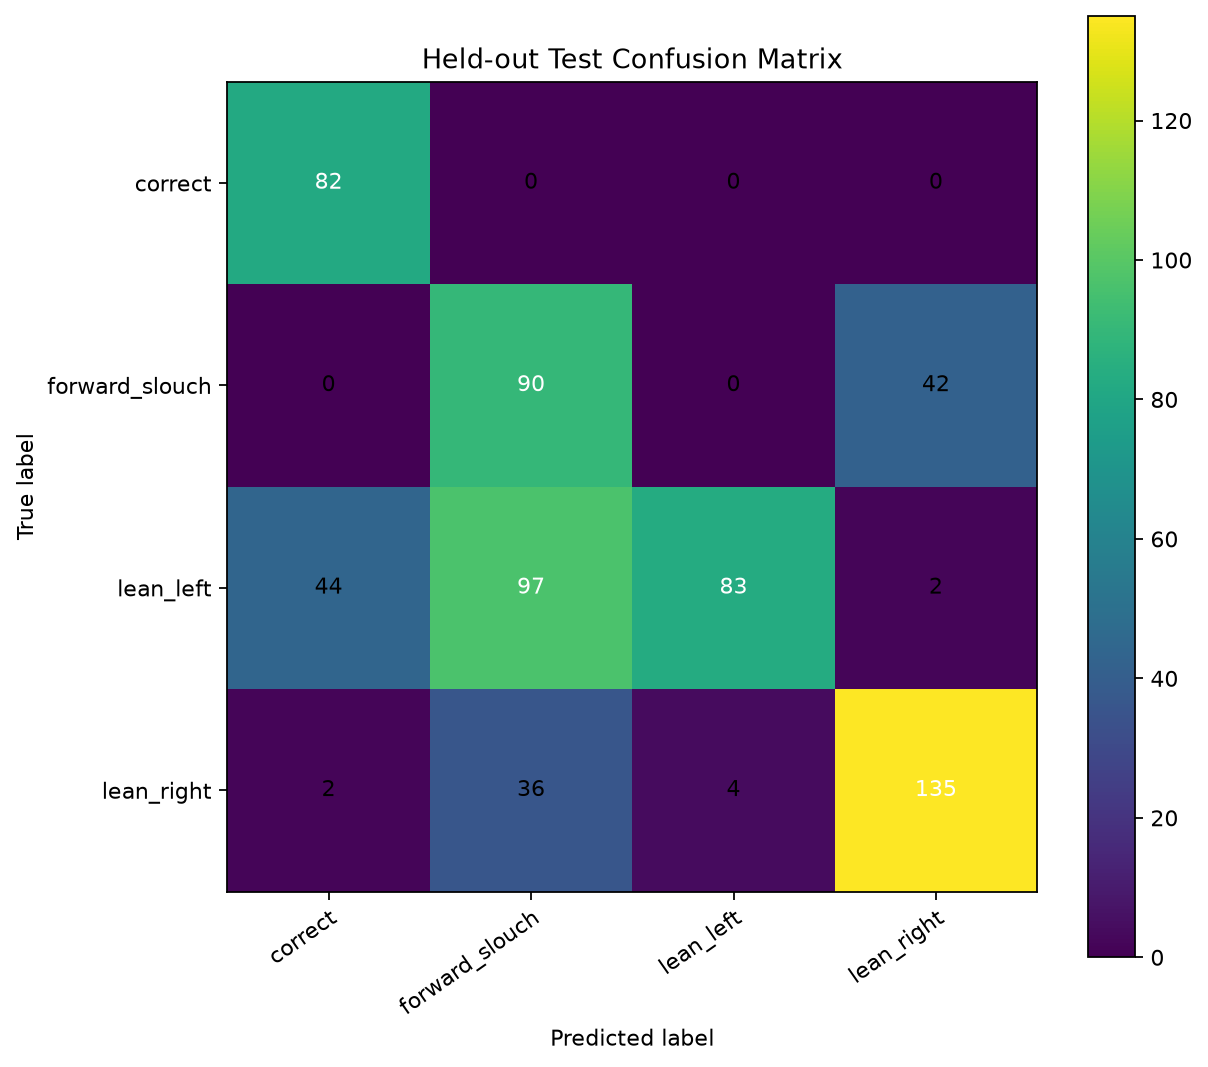

The table this chart was drawn from, first rows:
true_label, correct, forward_slouch, lean_left, lean_right
correct, 82, 0, 0, 0
forward_slouch, 0, 90, 0, 42
lean_left, 44, 97, 83, 2
lean_right, 2, 36, 4, 135
